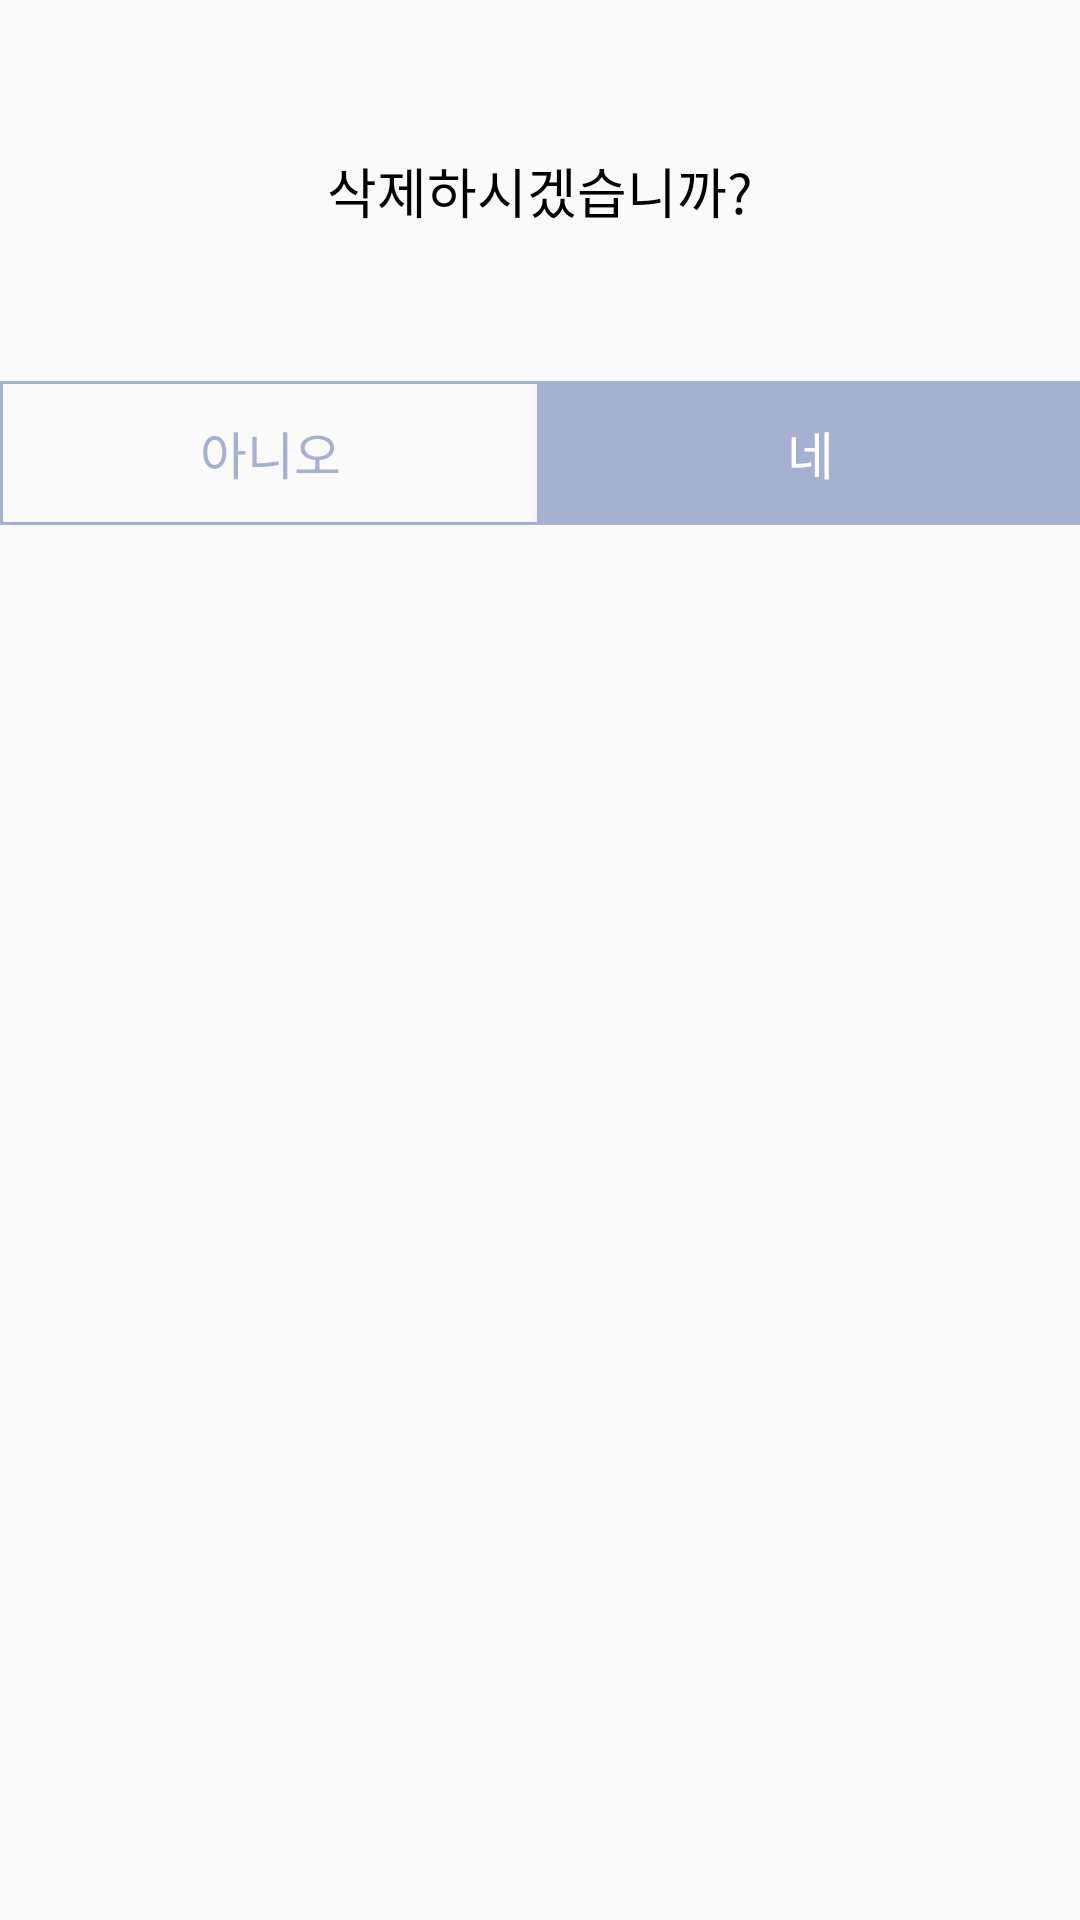

The Android layout XML behind this screen, and the referenced resources:
<!-- AndroidManifest.xml: application theme AppTheme -->
<!-- res/layout/dialog_delete.xml -->
<?xml version="1.0" encoding="utf-8"?>
<LinearLayout xmlns:android="http://schemas.android.com/apk/res/android"
    xmlns:app="http://schemas.android.com/apk/res-auto"
    android:layout_width="match_parent"
    android:layout_height="wrap_content"
    android:orientation="vertical">

    <androidx.constraintlayout.widget.ConstraintLayout
        android:id="@+id/first_const_dl"
        android:layout_width="match_parent"
        android:layout_height="127dp">

        <TextView
            android:id="@+id/textView13"
            android:layout_width="wrap_content"
            android:layout_height="wrap_content"
            android:fontFamily="@font/regularnanumsquareround"
            android:text="삭제하시겠습니까?"
            android:textColor="@android:color/black"
            android:textSize="18dp"
            app:layout_constraintBottom_toBottomOf="parent"
            app:layout_constraintEnd_toEndOf="parent"
            app:layout_constraintStart_toStartOf="parent"
            app:layout_constraintTop_toTopOf="parent" />
    </androidx.constraintlayout.widget.ConstraintLayout>

    <LinearLayout
        android:layout_width="match_parent"
        android:layout_height="48dp"
        android:orientation="horizontal">

        <Button
            android:id="@+id/no_button_dl"
            android:layout_width="wrap_content"
            android:layout_height="wrap_content"
            android:layout_weight="1"
            android:background="@drawable/design_strokebutton"
            android:fontFamily="@font/boldnanumsquareround"
            android:text="아니오"
            android:textColor="@color/colorPrimary"
            android:textSize="17dp" />

        <Button
            android:id="@+id/yes_button_dl"
            android:layout_width="wrap_content"
            android:layout_height="wrap_content"
            android:layout_weight="1"
            android:background="@color/colorPrimary"
            android:fontFamily="@font/boldnanumsquareround"
            android:text="네"
            android:textColor="@android:color/white"
            android:textSize="17dp" />
    </LinearLayout>

</LinearLayout>
<!-- resources referenced by this layout -->
<resources>
  <color name="colorPrimary">#A6B0D1</color>
  <!-- drawable design_strokebutton (drawable) -->
  <?xml version="1.0" encoding="utf-8"?>
  <shape
      xmlns:android="http://schemas.android.com/apk/res/android"
      android:shape="rectangle">
  
      <stroke
          android:width="1dp"
          android:color="@color/colorPrimary"
          />
  
  </shape>
  <style name="AppTheme" parent="Theme.AppCompat.Light.DarkActionBar">
          
          <item name="colorPrimary">@color/colorPrimary</item>
          <item name="colorPrimaryDark">@color/colorPrimaryDark</item>
          <item name="colorAccent">@android:color/black</item>
          <item name="windowActionBar">false</item>
          <item name="windowNoTitle">true</item>
          <item name="colorControlActivated">@color/profile2</item>
          <item name="android:textSelectHandle">@color/profile2</item>
          <item name="android:textColorHighlight">@color/Highlight</item>
          <item name="colorControlNormal">@color/controlNormal</item>
      </style>
  <color name="colorPrimaryDark">#898989</color>
  <color name="profile2">#9BABDC</color>
  <color name="Highlight">#E1E6F5</color>
  <color name="controlNormal">#D7D8DA</color>
</resources>
